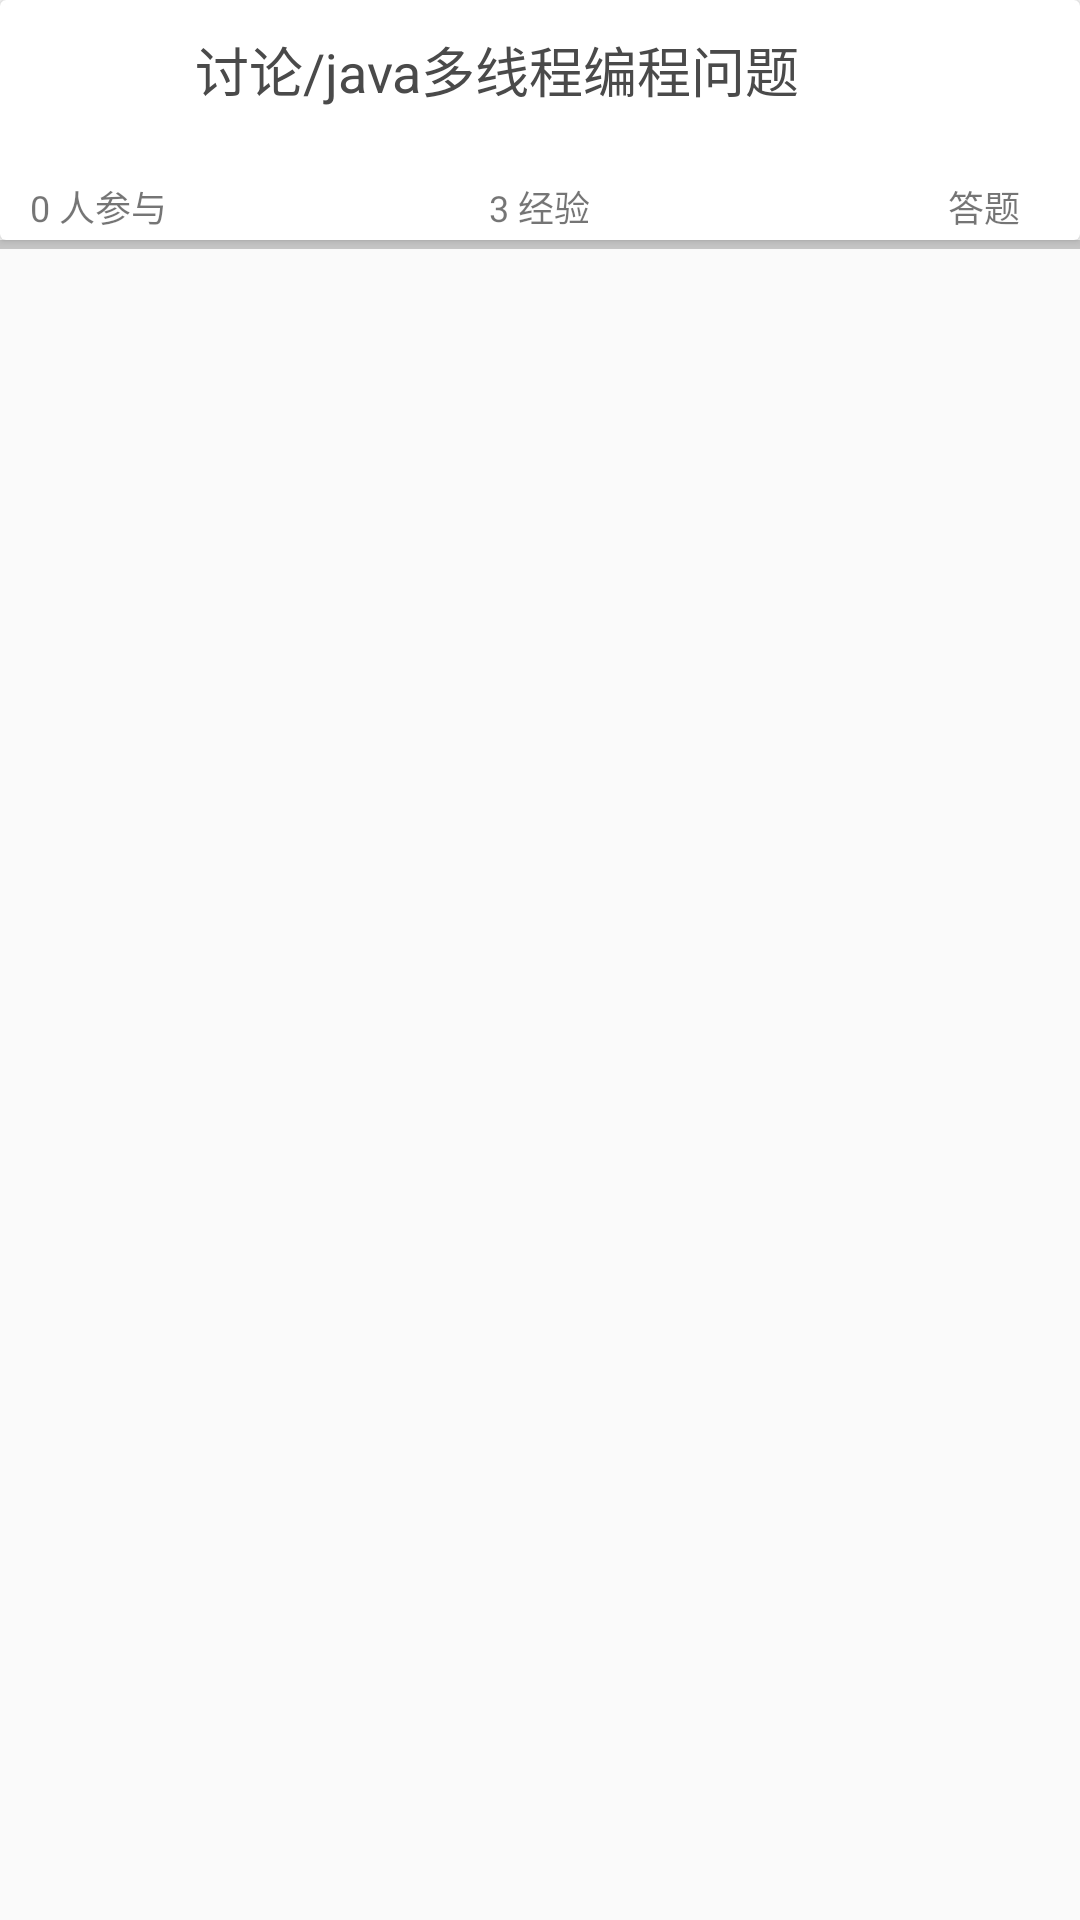

The Android layout XML behind this screen, and the referenced resources:
<!-- AndroidManifest.xml: application theme AppTheme -->
<!-- res/layout/do_recycler_item.xml -->
<?xml version="1.0" encoding="utf-8"?>
<LinearLayout xmlns:android="http://schemas.android.com/apk/res/android"
    android:layout_width="match_parent"
    android:layout_height="81dp"
    android:orientation="vertical"
    xmlns:app="http://schemas.android.com/apk/res-auto">

    <android.support.v7.widget.CardView
        android:id="@+id/card"
        app:cardBackgroundColor="#ffff"
        android:layout_width="match_parent"
        android:layout_height="80dp">
        <RelativeLayout
            android:layout_width="match_parent"
            android:layout_height="match_parent">

            <ImageView
                android:src="@mipmap/ic_launcher"
                android:id="@+id/do_item_image"
                android:layout_marginLeft="10dp"
                android:layout_marginTop="10dp"
                android:layout_width="40dp"
                android:layout_height="40dp" />
            <TextView
                android:id="@+id/do_item_joinnum"
                android:textSize="12sp"
                android:text="0 人参与"
                android:layout_marginTop="10dp"
                android:layout_marginLeft="10dp"
                android:layout_below="@+id/do_item_image"
                android:layout_width="wrap_content"
                android:layout_height="wrap_content" />
            <TextView
                android:textSize="18sp"
                android:textColor="#4a4a4a"
                android:text="讨论/java多线程编程问题"
                android:id="@+id/do_item_title"
                android:layout_marginLeft="15dp"
                android:layout_marginTop="10dp"
                android:layout_toRightOf="@+id/do_item_image"
                android:layout_width="wrap_content"
                android:layout_height="wrap_content" />
            <TextView
                android:id="@+id/do_item_score"
                android:textSize="12sp"
                android:text="3 经验"
                android:layout_centerHorizontal="true"
                android:layout_below="@+id/do_item_image"
                android:layout_marginTop="10dp"
                android:layout_width="wrap_content"
                android:layout_height="wrap_content" />
            <TextView
                android:textSize="12sp"
                android:text="答题"
                android:layout_marginRight="20dp"
                android:layout_marginTop="10dp"
                android:layout_alignParentEnd="true"
                android:layout_below="@id/do_item_image"
                android:id="@+id/do_item_type"
                android:layout_width="wrap_content"
                android:layout_height="wrap_content" />
        </RelativeLayout>

    </android.support.v7.widget.CardView>
    <TextView
        android:background="#c6c6c6"
        android:layout_width="match_parent"
        android:layout_height="3dp" />

</LinearLayout>
<!-- resources referenced by this layout -->
<resources>
  <style name="AppTheme" parent="Theme.AppCompat.Light.NoActionBar">
          
          <item name="colorPrimary">#37474f</item>
          <item name="colorPrimaryDark">#37474f</item>
          <item name="colorAccent">@color/colorAccent</item>
      </style>
  <color name="colorAccent">#FF4081</color>
</resources>
